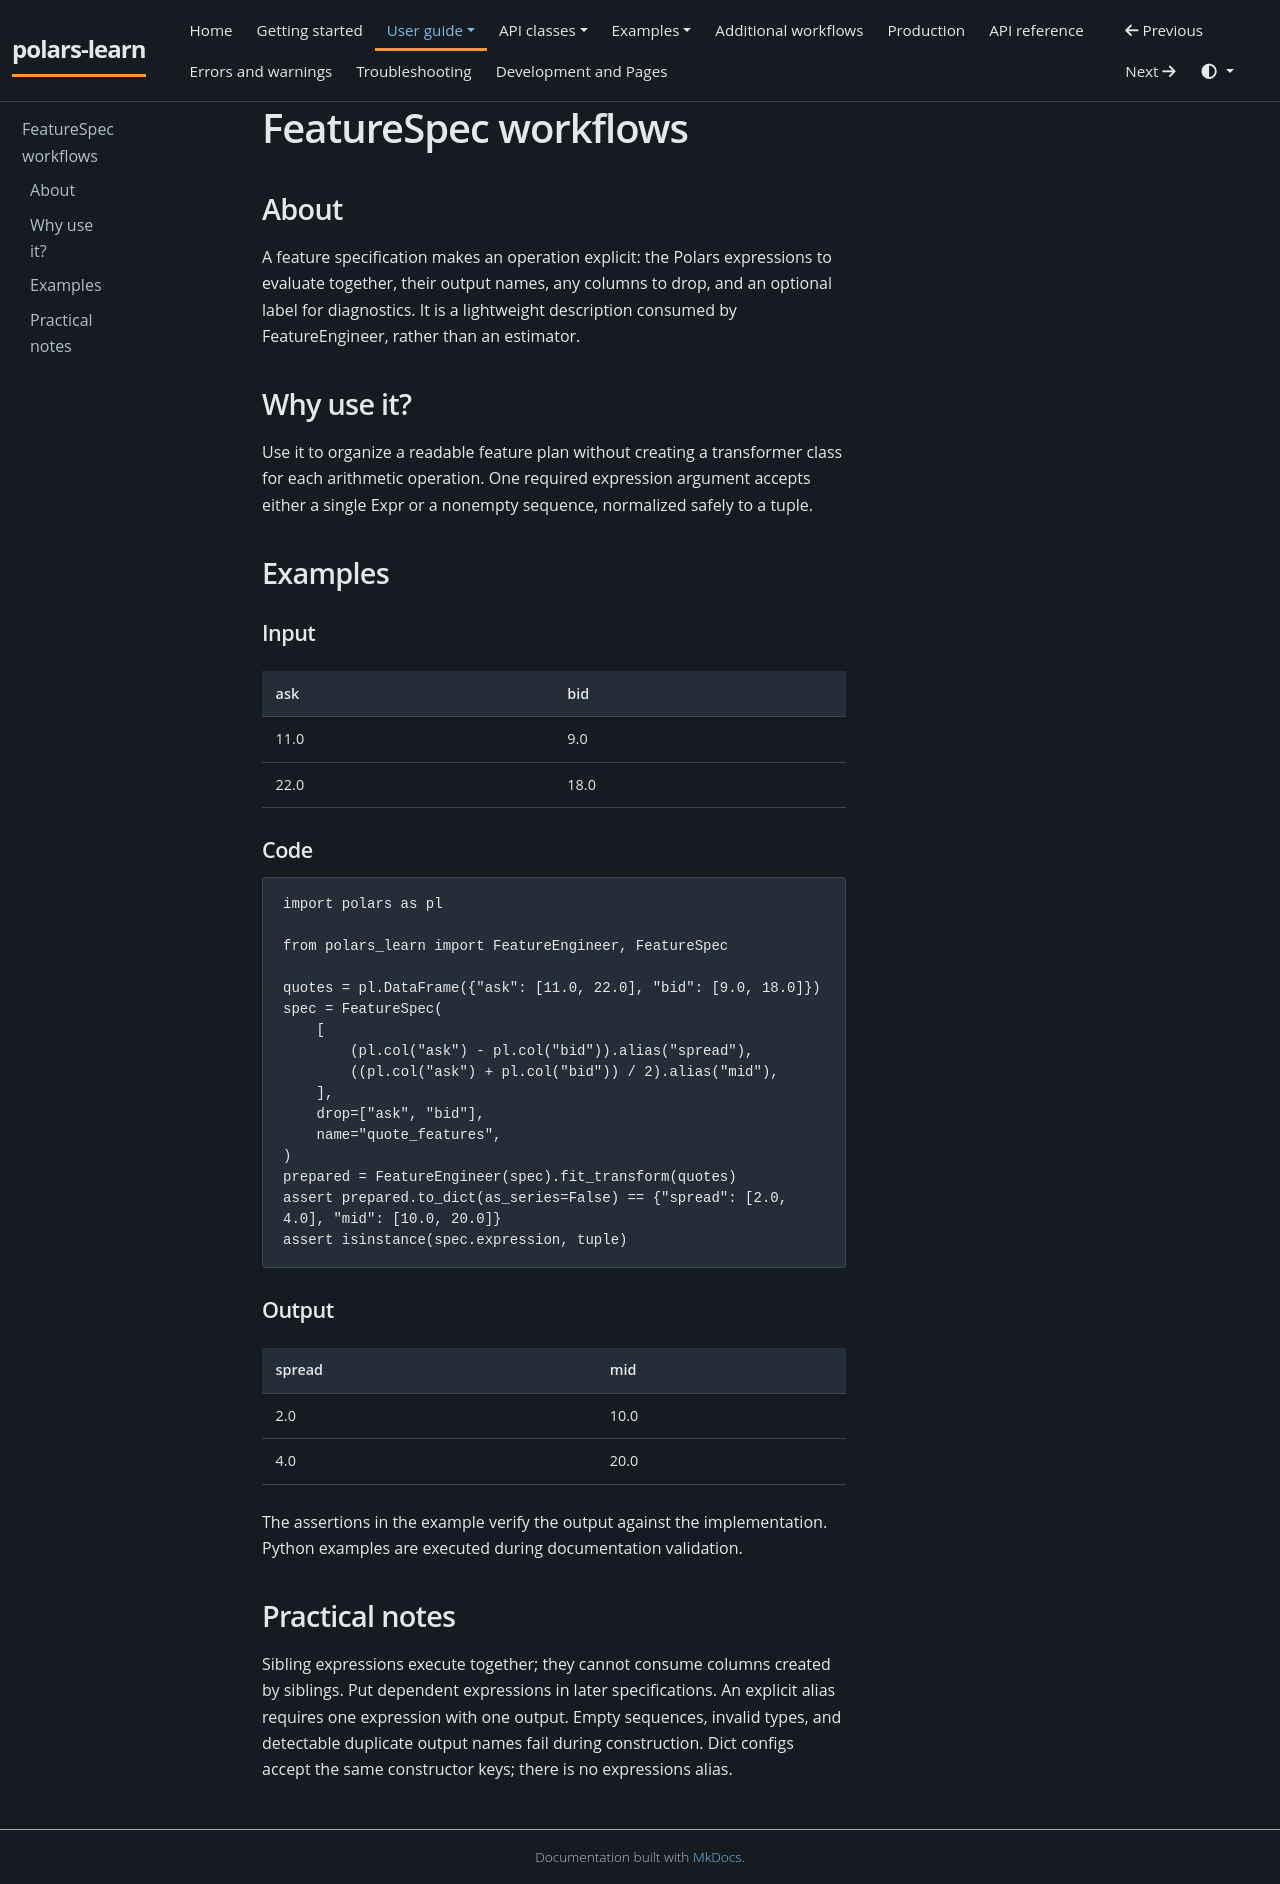

repository: JackGreenaway/polars-learn · page: user-guide/feature-spec-details/index.html · generator: mkdocs

# FeatureSpec workflows

## About

A feature specification makes an operation explicit: the Polars expressions to evaluate together, their output names, any columns to drop, and an optional label for diagnostics. It is a lightweight description consumed by FeatureEngineer, rather than an estimator.

## Why use it?

Use it to organize a readable feature plan without creating a transformer class for each arithmetic operation. One required expression argument accepts either a single Expr or a nonempty sequence, normalized safely to a tuple.

## Examples

### Input

| ask | bid |
| --- | --- |
| 11.0 | 9.0 |
| 22.0 | 18.0 |

### Code

```python
import polars as pl

from polars_learn import FeatureEngineer, FeatureSpec

quotes = pl.DataFrame({"ask": [11.0, 22.0], "bid": [9.0, 18.0]})
spec = FeatureSpec(
    [
        (pl.col("ask") - pl.col("bid")).alias("spread"),
        ((pl.col("ask") + pl.col("bid")) / 2).alias("mid"),
    ],
    drop=["ask", "bid"],
    name="quote_features",
)
prepared = FeatureEngineer(spec).fit_transform(quotes)
assert prepared.to_dict(as_series=False) == {"spread": [2.0, 4.0], "mid": [10.0, 20.0]}
assert isinstance(spec.expression, tuple)
```

### Output

| spread | mid |
| --- | --- |
| 2.0 | 10.0 |
| 4.0 | 20.0 |

The assertions in the example verify the output against the implementation. Python examples are executed during documentation validation.

## Practical notes

Sibling expressions execute together; they cannot consume columns created by siblings. Put dependent expressions in later specifications. An explicit alias requires one expression with one output. Empty sequences, invalid types, and detectable duplicate output names fail during construction. Dict configs accept the same constructor keys; there is no expressions alias.
